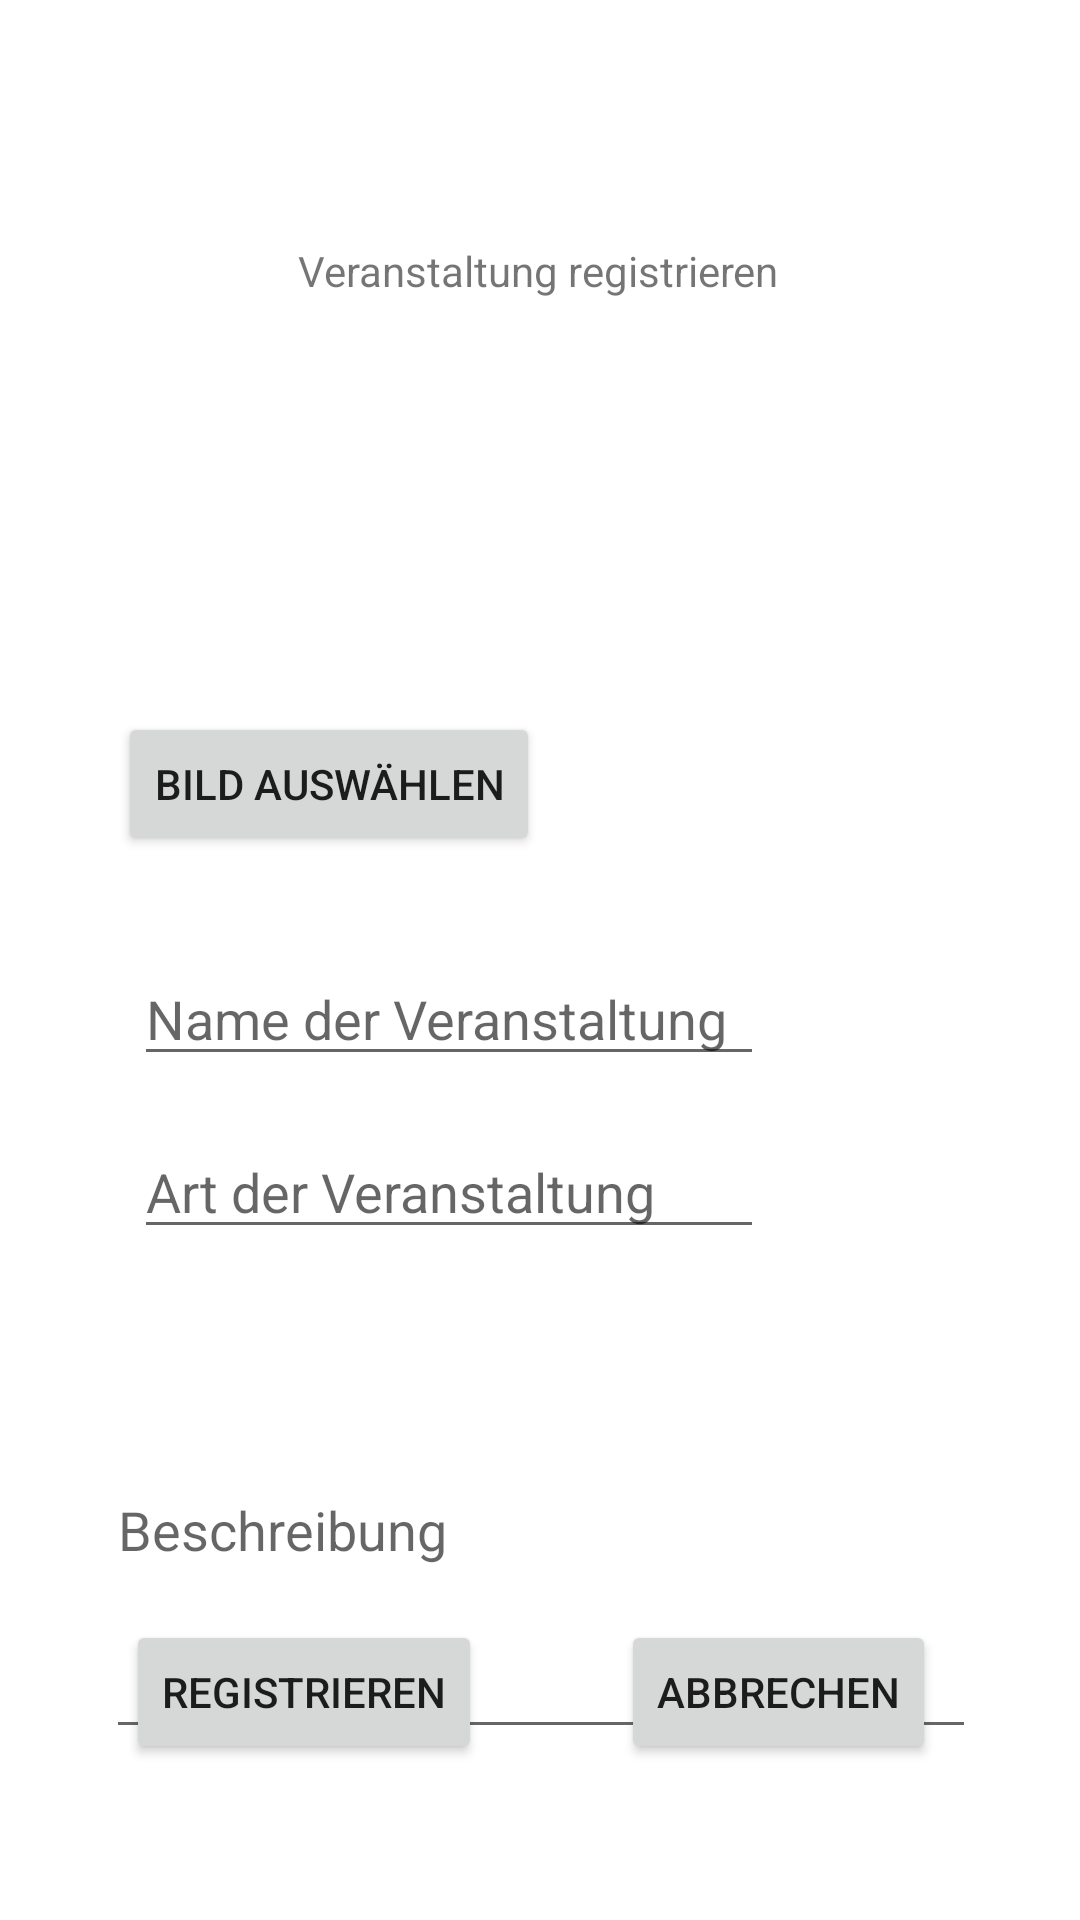

Produce the Android XML layout that renders to this screen, including the resource entries it uses.
<!-- AndroidManifest.xml: application theme Theme.HowToParty -->
<!-- res/layout/activity_register_party.xml -->
<?xml version="1.0" encoding="utf-8"?>
<androidx.constraintlayout.widget.ConstraintLayout xmlns:android="http://schemas.android.com/apk/res/android"
    xmlns:app="http://schemas.android.com/apk/res-auto"
    xmlns:tools="http://schemas.android.com/tools"
    android:layout_width="match_parent"
    android:layout_height="match_parent"
    android:background="@color/material_on_primary_disabled"
    tools:context=".RegisterPartyActivity">

    <EditText
        android:id="@+id/NameVeranstaltung"
        android:layout_width="wrap_content"
        android:layout_height="wrap_content"
        android:ems="10"
        android:hint="Name der Veranstaltung"
        android:inputType="textPersonName"
        app:layout_constraintBottom_toTopOf="@+id/textVeranstaltungsart"
        app:layout_constraintEnd_toEndOf="parent"
        app:layout_constraintHorizontal_bias="0.298"
        app:layout_constraintStart_toStartOf="parent"
        app:layout_constraintTop_toBottomOf="@+id/textView2"
        app:layout_constraintVertical_bias="0.93" />

    <EditText
        android:id="@+id/VeranstaltungBeschreibung"
        android:layout_width="290dp"
        android:layout_height="149dp"
        android:layout_marginTop="319dp"
        android:ems="10"
        android:hint="Beschreibung"
        android:inputType="textMultiLine|text"
        app:layout_constraintBottom_toBottomOf="parent"
        app:layout_constraintEnd_toEndOf="parent"
        app:layout_constraintHorizontal_bias="0.504"
        app:layout_constraintStart_toStartOf="parent"
        app:layout_constraintTop_toBottomOf="@+id/textView2"
        app:layout_constraintVertical_bias="0.211" />

    <TextView
        android:id="@+id/textView2"
        android:layout_width="wrap_content"
        android:layout_height="wrap_content"
        android:text="Veranstaltung registrieren"
        app:layout_constraintBottom_toBottomOf="parent"
        app:layout_constraintEnd_toEndOf="parent"
        app:layout_constraintHorizontal_bias="0.498"
        app:layout_constraintStart_toStartOf="parent"
        app:layout_constraintTop_toTopOf="parent"
        app:layout_constraintVertical_bias="0.13" />

    <EditText
        android:id="@+id/textVeranstaltungsart"
        android:layout_width="wrap_content"
        android:layout_height="wrap_content"
        android:ems="10"
        android:hint="Art der Veranstaltung"
        android:inputType="textPersonName"
        app:layout_constraintBottom_toTopOf="@+id/VeranstaltungBeschreibung"
        app:layout_constraintEnd_toEndOf="parent"
        app:layout_constraintHorizontal_bias="0.298"
        app:layout_constraintStart_toStartOf="parent"
        app:layout_constraintTop_toBottomOf="@+id/textView2"
        app:layout_constraintVertical_bias="0.94" />

    <Button
        android:id="@+id/btnRegistrieren"
        android:layout_width="wrap_content"
        android:layout_height="wrap_content"
        android:layout_marginBottom="52dp"
        android:text="Registrieren"
        app:layout_constraintBottom_toBottomOf="parent"
        app:layout_constraintEnd_toStartOf="@+id/btnAbbrechen"
        app:layout_constraintHorizontal_bias="0.475"
        app:layout_constraintStart_toStartOf="parent" />

    <Button
        android:id="@+id/btnAbbrechen"
        android:layout_width="wrap_content"
        android:layout_height="wrap_content"
        android:layout_marginEnd="48dp"
        android:layout_marginBottom="52dp"
        android:text="Abbrechen"
        app:layout_constraintBottom_toBottomOf="parent"
        app:layout_constraintEnd_toEndOf="parent" />

    <ImageView
        android:id="@+id/Veranstaltung_Bild"
        android:layout_width="150dp"
        android:layout_height="125dp"
        android:layout_marginTop="28dp"
        app:layout_constraintBottom_toTopOf="@+id/NameVeranstaltung"
        app:layout_constraintEnd_toEndOf="parent"
        app:layout_constraintHorizontal_bias="0.233"
        app:layout_constraintStart_toStartOf="parent"
        app:layout_constraintTop_toBottomOf="@+id/textView2"
        app:layout_constraintVertical_bias="0.0"
        app:srcCompat="@drawable/common_google_signin_btn_icon_dark_normal_background" />

    <Button
        android:id="@+id/btnVeranstaltungBildAuswählen"
        android:layout_width="wrap_content"
        android:layout_height="wrap_content"
        android:layout_marginEnd="180dp"
        android:text="Bild Auswählen"
        app:layout_constraintBottom_toBottomOf="parent"
        app:layout_constraintEnd_toEndOf="parent"
        app:layout_constraintTop_toTopOf="parent"
        app:layout_constraintVertical_bias="0.401" />
</androidx.constraintlayout.widget.ConstraintLayout>
<!-- resources referenced by this layout -->
<resources>
  <style name="Theme.HowToParty" parent="Theme.MaterialComponents.DayNight.DarkActionBar">
          
          <item name="colorPrimary">@color/purple_500</item>
          <item name="colorPrimaryVariant">@color/purple_700</item>
          <item name="colorOnPrimary">@color/white</item>
          
          <item name="colorSecondary">@color/teal_200</item>
          <item name="colorSecondaryVariant">@color/teal_700</item>
          <item name="colorOnSecondary">@color/black</item>
          
          <item name="android:statusBarColor" tools:targetApi="l">?attr/colorPrimaryVariant</item>
          
      </style>
  <color name="purple_500">#FF6200EE</color>
  <color name="purple_700">#FF3700B3</color>
  <color name="white">#FFFFFFFF</color>
  <color name="teal_200">#FF03DAC5</color>
  <color name="teal_700">#FF018786</color>
  <color name="black">#FF000000</color>
</resources>
